Run: headless pygame with SDL's dummy video driver; simulated clock (each Clock.tick advances the game by its frame time, no real sleeping); random seed 0; keys injected as events and as key.get_pressed() state; no mouse input; restart key R tapped at the start of phases 3 and 4.
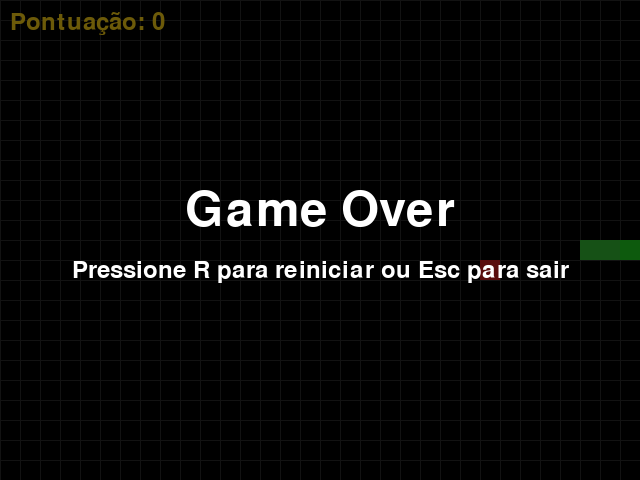
Frame 1 of 4 · flips 1–60 · no input
Frame 2 of 4 · flips 61–180 · tapped SPACE, RETURN · held RIGHT (→), D · screen unchanged from frame 1, image omitted
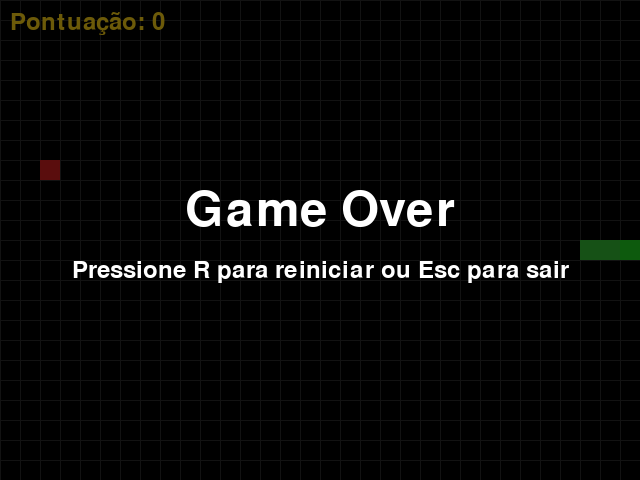
Frame 3 of 4 · flips 181–300 · tapped R · held DOWN (↓), S
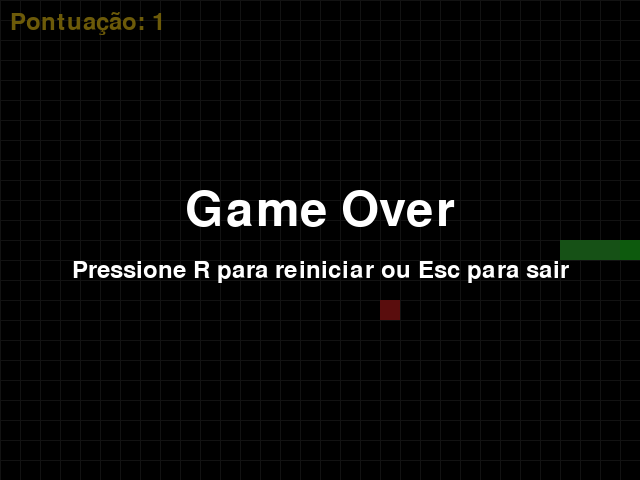
Frame 4 of 4 · flips 301–420 · tapped R · held LEFT (←), A, UP (↑), W

The pygame program that drew these frames:

#!/usr/bin/env python3
# Jogo da Cobrinha (Snake) em Python usando Pygame
# Salve como snake.py e execute: python snake.py
# Controles: setas ou WASD. R para reiniciar, Esc para sair.

import pygame
import random
import sys

# Configurações
WINDOW_WIDTH = 640
WINDOW_HEIGHT = 480
CELL_SIZE = 20  # tamanho do bloco (cobrinha e comida)
assert WINDOW_WIDTH % CELL_SIZE == 0 and WINDOW_HEIGHT % CELL_SIZE == 0
GRID_WIDTH = WINDOW_WIDTH // CELL_SIZE
GRID_HEIGHT = WINDOW_HEIGHT // CELL_SIZE

# Cores (R, G, B)
WHITE = (255, 255, 255)
BLACK = (0, 0, 0)
DARK_GRAY = (40, 40, 40)
RED = (200, 30, 30)
GREEN = (30, 200, 30)
YELLOW = (240, 200, 20)

# Velocidade inicial (frames por segundo)
INITIAL_SPEED = 8
SPEED_INCREMENT_EVERY = 5  # a cada quantas comidas aumenta a velocidade
SPEED_INCREMENT = 1

# Direções
UP = (0, -1)
DOWN = (0, 1)
LEFT = (-1, 0)
RIGHT = (1, 0)

def get_random_food_position(snake):
    while True:
        pos = (random.randint(0, GRID_WIDTH - 1), random.randint(0, GRID_HEIGHT - 1))
        if pos not in snake:
            return pos

def draw_grid(surface):
    for x in range(0, WINDOW_WIDTH, CELL_SIZE):
        pygame.draw.line(surface, DARK_GRAY, (x, 0), (x, WINDOW_HEIGHT))
    for y in range(0, WINDOW_HEIGHT, CELL_SIZE):
        pygame.draw.line(surface, DARK_GRAY, (0, y), (WINDOW_WIDTH, y))

def draw_rect(surface, color, position):
    r = pygame.Rect((position[0] * CELL_SIZE, position[1] * CELL_SIZE), (CELL_SIZE, CELL_SIZE))
    pygame.draw.rect(surface, color, r)

def main():
    pygame.init()
    screen = pygame.display.set_mode((WINDOW_WIDTH, WINDOW_HEIGHT))
    pygame.display.set_caption("Cobrinha - Snake")
    clock = pygame.time.Clock()
    font = pygame.font.SysFont(None, 36)
    big_font = pygame.font.SysFont(None, 72)

    def reset_game():
        start_x = GRID_WIDTH // 2
        start_y = GRID_HEIGHT // 2
        snake = [(start_x, start_y), (start_x - 1, start_y), (start_x - 2, start_y)]
        direction = RIGHT
        food = get_random_food_position(snake)
        score = 0
        speed = INITIAL_SPEED
        return snake, direction, food, score, speed

    snake, direction, food, score, speed = reset_game()
    game_over = False

    while True:
        for event in pygame.event.get():
            if event.type == pygame.QUIT:
                pygame.quit()
                sys.exit()

            if event.type == pygame.KEYDOWN:
                if event.key == pygame.K_ESCAPE:
                    pygame.quit()
                    sys.exit()
                if not game_over:
                    # Movimento: evitar voltar na direção oposta imediatamente
                    if event.key in (pygame.K_UP, pygame.K_w) and direction != DOWN:
                        direction = UP
                    elif event.key in (pygame.K_DOWN, pygame.K_s) and direction != UP:
                        direction = DOWN
                    elif event.key in (pygame.K_LEFT, pygame.K_a) and direction != RIGHT:
                        direction = LEFT
                    elif event.key in (pygame.K_RIGHT, pygame.K_d) and direction != LEFT:
                        direction = RIGHT
                else:
                    # Game over: permitir reiniciar com R
                    if event.key == pygame.K_r:
                        snake, direction, food, score, speed = reset_game()
                        game_over = False

        if not game_over:
            # Mover a cobrinha
            new_head = (snake[0][0] + direction[0], snake[0][1] + direction[1])

            # Verificar colisão com parede
            if (new_head[0] < 0 or new_head[0] >= GRID_WIDTH or
                new_head[1] < 0 or new_head[1] >= GRID_HEIGHT):
                game_over = True
            else:
                # Verificar colisão com o próprio corpo
                if new_head in snake:
                    game_over = True
                else:
                    snake.insert(0, new_head)  # adiciona novo cabeçalho
                    # Verificar se comeu a comida
                    if new_head == food:
                        score += 1
                        # aumentar velocidade a cada SPEED_INCREMENT_EVERY comidas
                        if score % SPEED_INCREMENT_EVERY == 0:
                            speed += SPEED_INCREMENT
                        food = get_random_food_position(snake)
                    else:
                        snake.pop()  # remove a cauda

        # Desenho
        screen.fill(BLACK)
        draw_grid(screen)

        # Desenha comida
        draw_rect(screen, RED, food)

        # Desenha cobrinha
        for i, segment in enumerate(snake):
            color = GREEN if i == 0 else (50, 180, 50)
            draw_rect(screen, color, segment)

        # Texto: pontuação
        score_surf = font.render(f"Pontuação: {score}", True, YELLOW)
        screen.blit(score_surf, (10, 10))

        if game_over:
            overlay = pygame.Surface((WINDOW_WIDTH, WINDOW_HEIGHT), pygame.SRCALPHA)
            overlay.fill((0, 0, 0, 140))  # semi-transparente
            screen.blit(overlay, (0, 0))
            go_text = big_font.render("Game Over", True, WHITE)
            go_rect = go_text.get_rect(center=(WINDOW_WIDTH // 2, WINDOW_HEIGHT // 2 - 30))
            screen.blit(go_text, go_rect)
            info_text = font.render("Pressione R para reiniciar ou Esc para sair", True, WHITE)
            info_rect = info_text.get_rect(center=(WINDOW_WIDTH // 2, WINDOW_HEIGHT // 2 + 30))
            screen.blit(info_text, info_rect)

        pygame.display.flip()
        clock.tick(speed)

if __name__ == "__main__":
    main()
